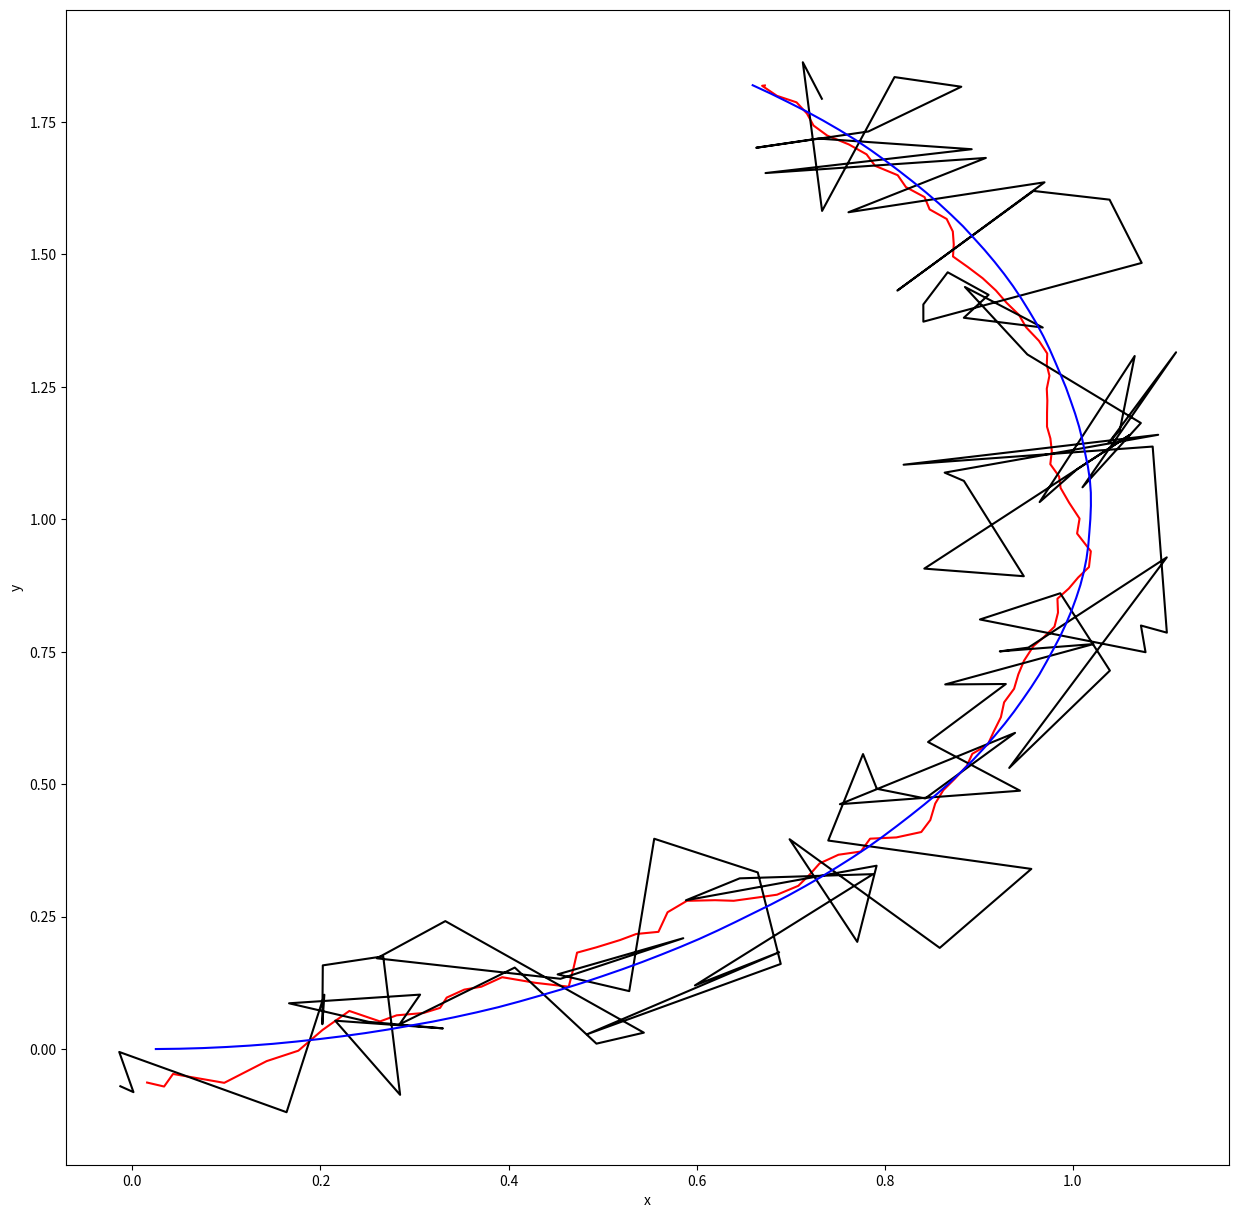

Here is the Python script that generated this plot:
#!/usr/bin/env python

import numpy as np
import matplotlib.pyplot as plt

class UNICAR(object):
    def __init__ (self, x_init=[0.0, 0.0, 0]):

        self.x_init = np.array(x_init, dtype=np.float32).reshape([-1,1])

        self.x_dim = 3
        self.u_dim = 2

        self.u_min = [0,-np.pi/6]
        self.u_max = [2, np.pi/6]

        self.pos_min = [-20.0, -20.0]
        self.pos_max = [20.0, 20.0]

        self.theta_min = -np.pi
        self.theta_max = np.pi

        self.dT = 0.05

        self.C = np.array([
                        [1,0,0],
                        [0,1,0],],dtype=float)

        self.w_sig = 0.2
        self.v_sig = np.array([0.1,0.1])
    
    def init_state(self):
        self.x = self.x_init

    def internal_step(self,u):
        u[0] = np.clip(u[0],self.u_min[0], self.u_max[0])
        u[1] = np.clip(u[1],self.u_min[1], self.u_max[1])

        dx0 = u[0] * np.cos(self.x[2,:])
        dx1 = u[0] * np.sin(self.x[2,:])
        dx2 = u[1] + self.w_sig * np.random.randn(1)

        dx_state = np.concatenate([dx0.reshape([-1,1]), dx1.reshape([-1,1]), dx2.reshape([-1, 1])], axis=0)

        self.x = self.x + self.dT * dx_state

        self.x[1,:] = np.clip(self.x[1,:], self.pos_min[1], self.pos_max[1])
        self.x[0,:] = np.clip(self.x[0,:], self.pos_min[0], self.pos_max[0])

        if self.x[2,:] < -np.pi:
            self.x[2,:] = self.x[2,:] + 2*np.pi

        elif self.x[2,:] > np.pi:
            self.x[2,:] = self.x[2,:] - 2*np.pi

        else:
            pass

    def external_step(self, u):
        self.internal_step(u)

        z = np.matmul(self.C, self.x) + np.reshape(self.v_sig * np.random.randn(2), (2,1))

        return z

class ExtendedKalmanFilter(object):
    def __init__(self, T=0.05):
        self.T = T

        self.X = np.array([0,0,0], dtype=float).reshape([-1,1])
        self.P = np.diag([2,2,2])

        self.Q = self.T * np.diag([0,0,0.04])
        self.R = np.diag([0.01,0.01])/self.T
        self.H = np.array([
                            [1,0,0],
                            [0,1,0],
        ], dtype=float)

    def prediction(self,u):
        dX_pre = np.zeros((3,1), dtype=float)

        dX_pre[0,:] = u[0] * np.cos(self.X[2,:])
        dX_pre[1,:] = u[0] * np.sin(self.X[2,:])
        dX_pre[2,:] = u[1]

        self.X += (self.T * dX_pre)

        if self.X[2,:] < -np.pi:
            self.X[2,:] = self.x[2,:] + 2*np.pi

        elif self.X[2,:] > np.pi:
            self.X[2,:] = self.x[2,:] - 2*np.pi

        else:
            pass
            
        self.calc_F(self.X,u)

        self.P = self.F.dot(self.P).dot(self.F.T) + self.Q

    def correction(self, Z):

        K = self.P.dot(self.H.T).dot(np.linalg.inv(self.H.dot(self.P).dot(self.H.T) + self.R))

        Y = self.H.dot(self.X)

        self.X = self.X + K.dot(Z-Y)

        self.P = self.P - K.dot(self.H).dot(self.P)

    def calc_F(self, x, u):

        self.F = np.zeros_like(self.Q, dtype=float)

        self.F[0,2] = -u[0]*np.sin(x[2,:])
        self.F[1,2] = u[0] *np.cos(x[2,:])

        self.F = np.identity(x.shape[0]) + self.T * self.F

x_hat_hist, P_hist, z_hist, p_actual = [], [], [], []

env = UNICAR()
env.init_state()
ekf_estimator = ExtendedKalmanFilter()

u = 0.5 * np.ones((100,2))

for i in range(100):
    z = env.external_step(u[i,:])
    ekf_estimator.prediction(u[i,:])
    ekf_estimator.correction(z)

    print(ekf_estimator.X)

    x_hat_hist.append(ekf_estimator.X)
    P_hist.append(ekf_estimator.P)
    z_hist.append(z)
    p_actual.append(env.x[:2,:])

pos_hat = np.matmul(ekf_estimator.H, np.hstack(x_hat_hist))
z_np = np.hstack(z_hist)
p_np = np.hstack(p_actual)

plt.figure(figsize=(15,15))

plt.plot(pos_hat[0,:], pos_hat[1,:],"r-")
plt.plot(z_np[0,:], z_np[1,:], "k-")
plt.plot(p_np[0,:], p_np[1,:],"b-")

plt.ylabel("y")
plt.xlabel("x")

plt.show()